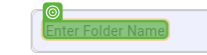
Task: this is a automation process for DMS 

Workflow: Main

Step 1: CV Click - Text

Step 2: type "Hashim automation test" (same screen as step 1)

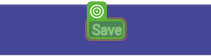
Step 3: CV Click - Text

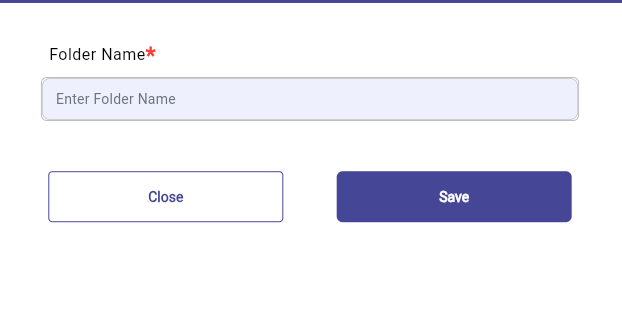
Step 4: Screen CV Click - 'Enter Folde (Main)

Step 5: click on 'firefox.exe synergydms.…(7)' (no picture)

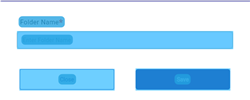
Step 6: CV Screen Scope 'BODY' on the page

Step 7: CV Click - Text (same screen as step 1)

Step 8: type "Hashim automation test 2" (same screen as step 1)

Step 9: CV Click - Text (same screen as step 3)

Step 10: Screen CV Click - 'Enter Folde (Main) (same screen as step 4)

Step 11: click on 'firefox.exe synergydms.…(7)' (no picture)

Step 12: CV Screen Scope 'BODY' on the page (same screen as step 6)

Step 13: CV Click - Text (same screen as step 1)

Step 14: type "Hashim automation test 3" (same screen as step 1)

Step 15: CV Click - Text (same screen as step 3)
